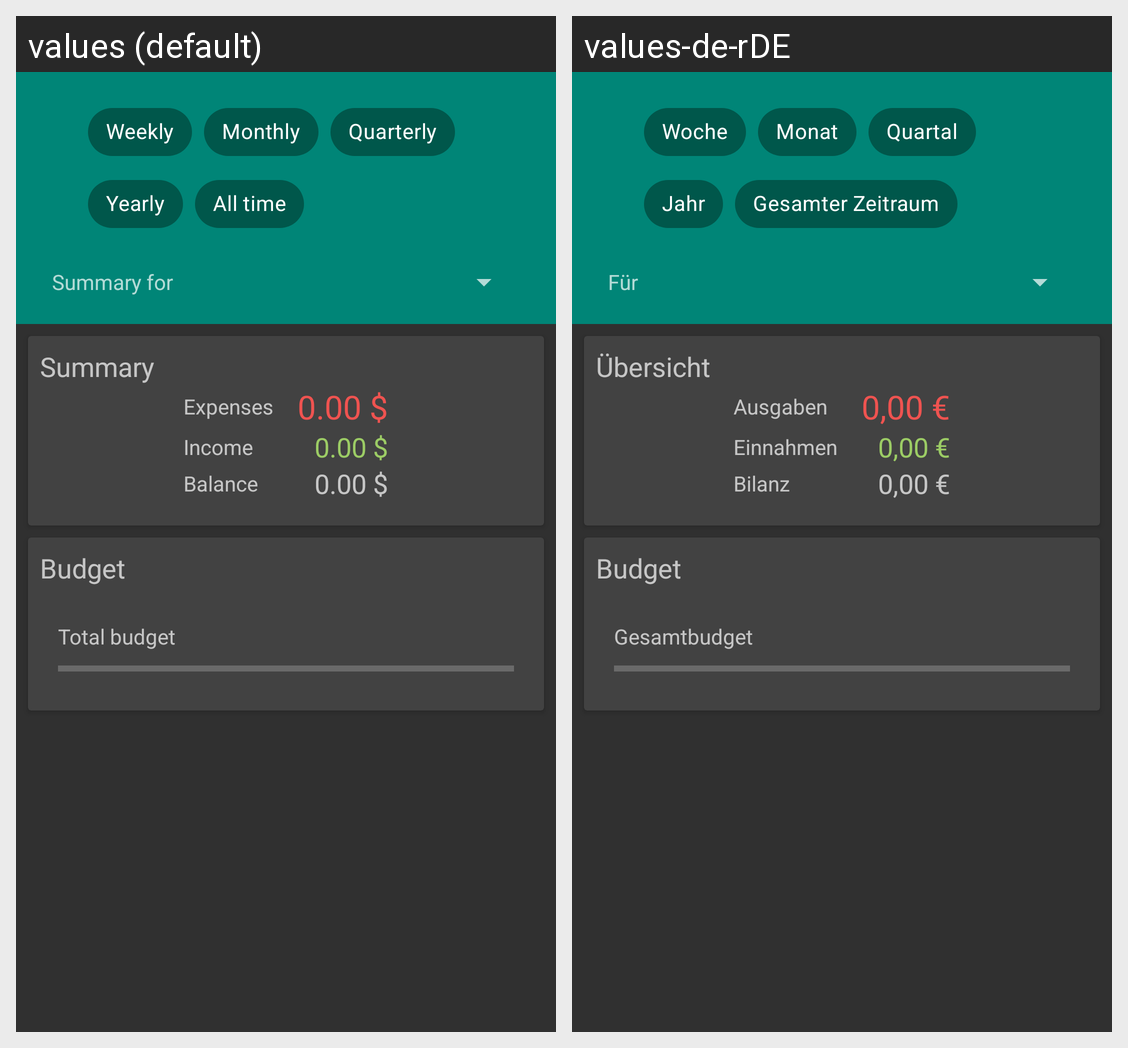

For this localized Android screen grid, give each drawn string resource with its value in every locale shown.
Android screen res/layout/fragment_dashboard.xml rendered under 2 locales, left to right: values (default), values-de-rDE. Device: Nexus 5 (rendered at 1080×1920; each locale shown at half size, 540×960, under a caption strip naming it); theme AppTheme.
Strings drawn on this screen, with the default value and each locale's value (text and hints the layout hard-codes, and strings that could not be matched under every locale, appear in the picture but are not listed):

summary
  values: Summary
  values-de-rDE: Übersicht

expenses
  values: Expenses
  values-de-rDE: Ausgaben

default_value
  values: 0.00 $
  values-de-rDE: 0,00 €

dashboard_income
  values: Income
  values-de-rDE: Einnahmen

balance
  values: Balance
  values-de-rDE: Bilanz

budget
  values: Budget
  values-de-rDE: Budget

total_budget
  values: Total budget
  values-de-rDE: Gesamtbudget

weekly
  values: Weekly
  values-de-rDE: Woche

monthly
  values: Monthly
  values-de-rDE: Monat

quarterly
  values: Quarterly
  values-de-rDE: Quartal

yearly
  values: Yearly
  values-de-rDE: Jahr

all_time
  values: All time
  values-de-rDE: Gesamter Zeitraum

dashboard_time_selection
  values: Summary for
  values-de-rDE: Für
